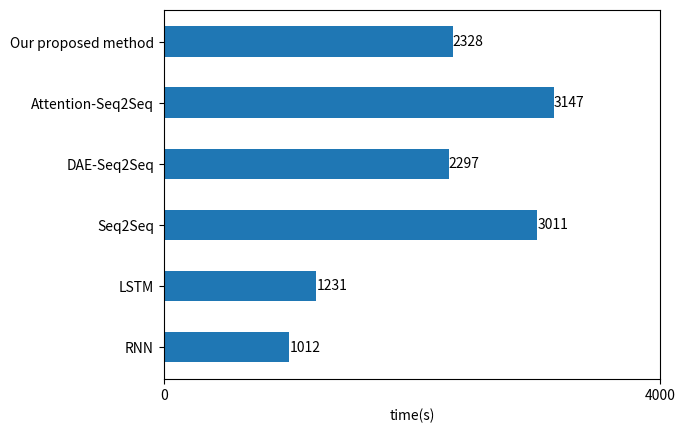

Source code (Python):
import matplotlib.pyplot as plt

import matplotlib
import random
import matplotlib.pyplot as plt

# 中文乱码和坐标轴负号处理。
# matplotlib.rc('font', family='SimHei')
# plt.rcParams['axes.unicode_minus'] = False

# 城市数据。
model = ['RNN', 'LSTM', 'Seq2Seq', 'DAE-Seq2Seq', 'Attention-Seq2Seq','Our proposed method']
time = [1012,1231,3011,2297,3147,2328]
# 数组反转。
# model.reverse()

# 装载随机数据。
fig, ax = plt.subplots()
b = ax.barh(model, left=0, height=0.5, width=time)
# b = ax.barh(range(len(model)), time, color='#6699CC',width=0.5)

# 为横向水平的柱图右侧添加数据标签。
for rect in b:
    w = rect.get_width()
    ax.text(w, rect.get_y() + rect.get_height() / 2, '%d' %
            int(w), ha='left', va='center',fontsize=10)

# 设置Y轴纵坐标上的刻度线标签。
ax.set_yticks(range(len(model)))
ax.set_yticklabels(model)

plt.xticks((0,4000))
plt.xlabel('time(s)')
# plt.title('水平横向的柱状图', loc='center', fontsize='25',
#           fontweight='bold', color='red')

plt.show()
